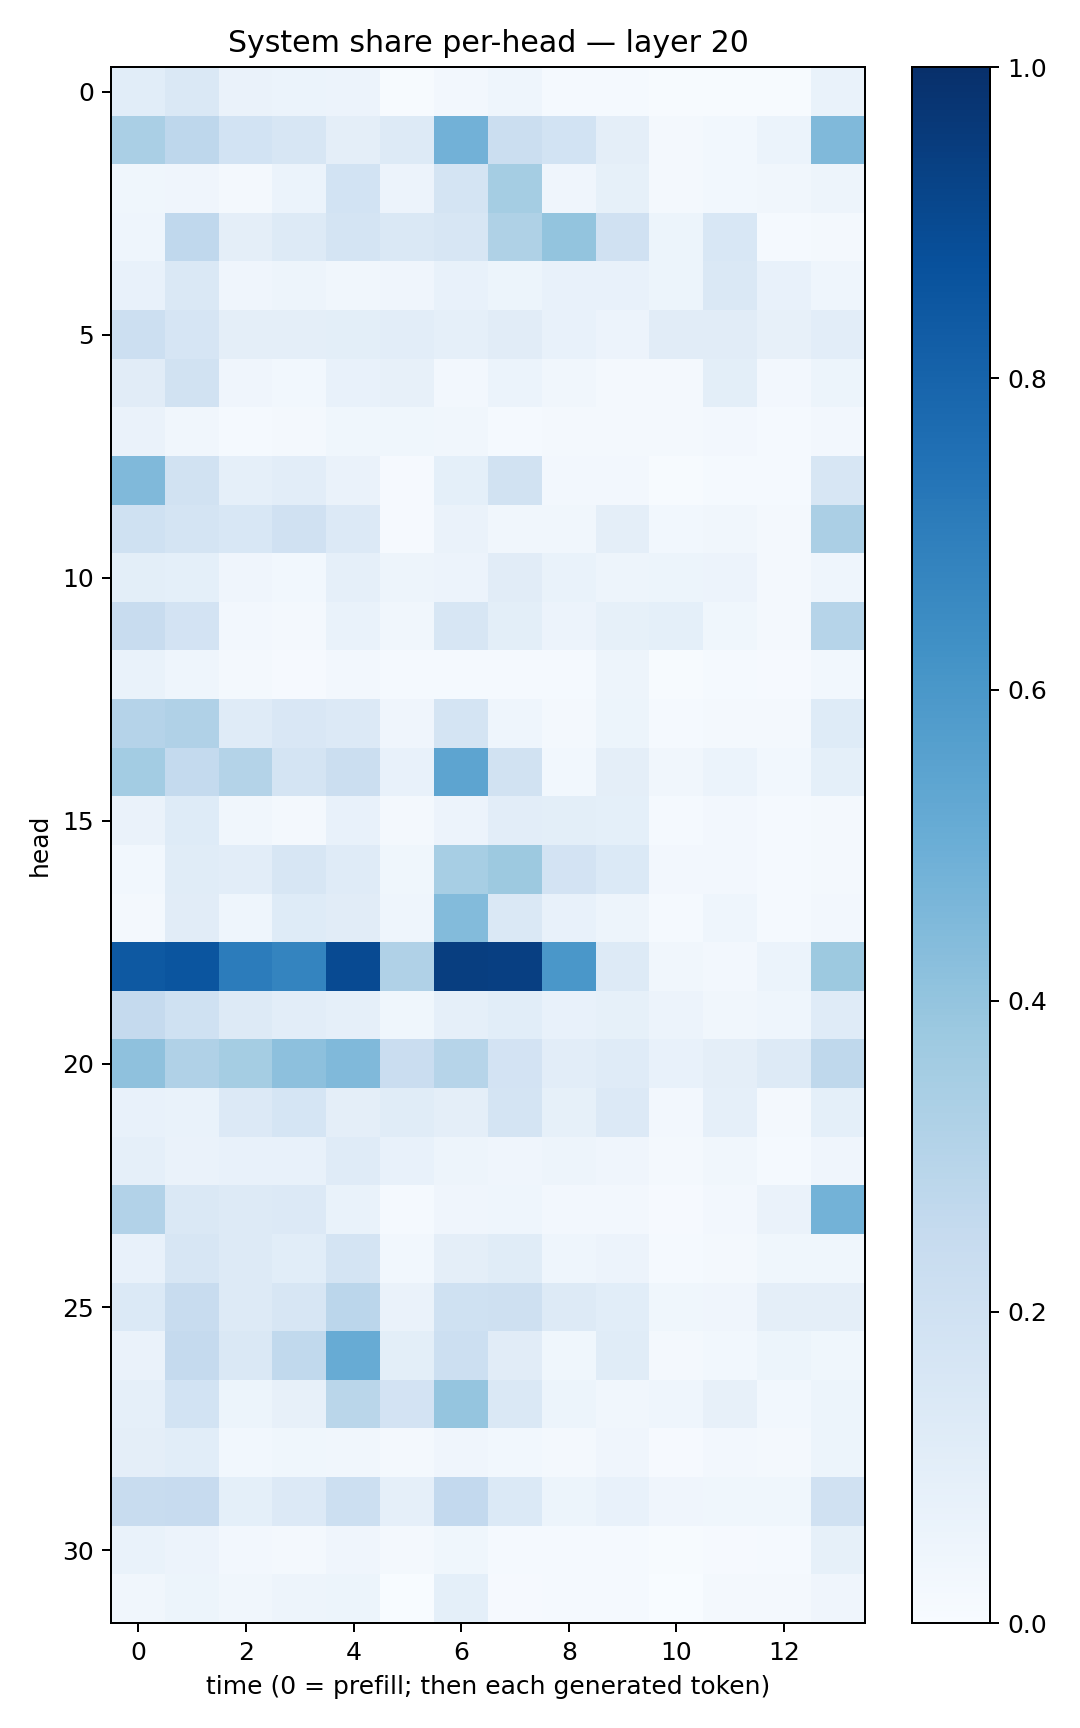

Values plotted in this chart, from the file beside it:
0.1079809, 0.14396748, 0.06425702, 0.05924766, 0.054998137, 0.004352089, 0.026225803, 0.04687247, 0.012220521, 0.015366007, 0.0053222766, 0.006417244, 0.0052170227, 0.069400385
0.3362, 0.274, 0.1848, 0.1593, 0.09456, 0.13, 0.482, 0.2204, 0.1843, 0.09377, 0.02163, 0.03054, 0.05937, 0.4481
0.03887, 0.04098, 0.02062, 0.06189, 0.1868, 0.05804, 0.1796, 0.352, 0.04242, 0.08476, 0.01714, 0.02947, 0.03126, 0.04844
0.04416, 0.2684, 0.09424, 0.1265, 0.1788, 0.1469, 0.1614, 0.3213, 0.4018, 0.1984, 0.05085, 0.1526, 0.01495, 0.01726
0.0722, 0.1475, 0.04235, 0.05039, 0.03455, 0.03925, 0.07176, 0.05465, 0.07735, 0.07043, 0.05123, 0.1482, 0.07335, 0.0456
0.2171, 0.1663, 0.0943, 0.09564, 0.09996, 0.1024, 0.08823, 0.1121, 0.07772, 0.05671, 0.11, 0.1103, 0.07879, 0.1025
0.1098, 0.1928, 0.03955, 0.02838, 0.07736, 0.07884, 0.02663, 0.06134, 0.03234, 0.02311, 0.02169, 0.09909, 0.02509, 0.05218
0.06346, 0.034, 0.01409, 0.01573, 0.03793, 0.03629, 0.03418, 0.01371, 0.01936, 0.02221, 0.023, 0.02386, 0.01422, 0.02444
0.447, 0.1918, 0.08848, 0.1026, 0.0647, 0.01074, 0.09344, 0.1878, 0.02399, 0.02428, 0.005581, 0.01514, 0.01214, 0.1639
0.2004, 0.1739, 0.1527, 0.198, 0.1335, 0.01006, 0.0647, 0.03244, 0.03191, 0.09667, 0.02916, 0.0344, 0.01628, 0.3356
0.101, 0.09069, 0.04135, 0.02865, 0.08902, 0.04898, 0.05832, 0.1123, 0.06737, 0.0487, 0.05306, 0.05805, 0.02289, 0.04674
0.2413, 0.1822, 0.0269, 0.02239, 0.06693, 0.03515, 0.164, 0.09973, 0.05603, 0.08288, 0.09105, 0.03694, 0.02288, 0.3004
0.06737, 0.04649, 0.01926, 0.01115, 0.02616, 0.01411, 0.013, 0.01415, 0.01373, 0.04715, 0.00748, 0.01485, 0.01104, 0.0289
0.304, 0.3172, 0.1207, 0.1522, 0.1355, 0.0422, 0.1735, 0.04524, 0.02259, 0.05283, 0.01195, 0.01684, 0.0169, 0.1228
0.3571, 0.2567, 0.3072, 0.1748, 0.2207, 0.07764, 0.5428, 0.1902, 0.03005, 0.09507, 0.03248, 0.0594, 0.02839, 0.09033
0.06503, 0.1227, 0.03464, 0.02097, 0.07209, 0.02325, 0.05622, 0.1042, 0.09981, 0.09233, 0.01498, 0.02612, 0.0125, 0.02304
0.03046, 0.114, 0.1027, 0.1636, 0.1202, 0.03872, 0.3447, 0.3758, 0.1802, 0.1396, 0.02476, 0.0257, 0.0152, 0.02127
0.02264, 0.1123, 0.04371, 0.1234, 0.1128, 0.04579, 0.4407, 0.1429, 0.07202, 0.0472, 0.01187, 0.04569, 0.015, 0.02599
0.8413, 0.8567, 0.707, 0.6721, 0.8962, 0.3178, 0.9418, 0.9397, 0.6011, 0.1253, 0.03325, 0.02598, 0.06116, 0.3769
0.2512, 0.2014, 0.1266, 0.1048, 0.08685, 0.03522, 0.08952, 0.1059, 0.07553, 0.08469, 0.0557, 0.03478, 0.04642, 0.1173
0.4117, 0.3199, 0.3544, 0.4173, 0.4491, 0.2299, 0.2987, 0.1827, 0.1053, 0.1205, 0.07413, 0.09591, 0.1283, 0.27
0.07342, 0.07008, 0.134, 0.1692, 0.09424, 0.1168, 0.09518, 0.1749, 0.08362, 0.1336, 0.02608, 0.08827, 0.02313, 0.09099
0.08846, 0.06437, 0.07268, 0.07641, 0.1187, 0.07358, 0.04914, 0.0422, 0.04741, 0.04098, 0.01792, 0.03191, 0.01407, 0.04075
0.3119, 0.1464, 0.1266, 0.1347, 0.06791, 0.01286, 0.04278, 0.04481, 0.02499, 0.02505, 0.008495, 0.02458, 0.06365, 0.4797
0.07558, 0.1631, 0.1258, 0.1073, 0.1741, 0.03022, 0.09589, 0.1164, 0.04496, 0.05523, 0.01178, 0.01868, 0.03891, 0.03766
0.1386, 0.2412, 0.1302, 0.1565, 0.2827, 0.0655, 0.1998, 0.2042, 0.1268, 0.1065, 0.03575, 0.04165, 0.09526, 0.09505
0.06475, 0.2515, 0.1411, 0.2629, 0.5093, 0.0997, 0.216, 0.1102, 0.03854, 0.1133, 0.01839, 0.02772, 0.05174, 0.03607
0.08781, 0.1856, 0.05144, 0.07866, 0.2887, 0.182, 0.3968, 0.1467, 0.05412, 0.03413, 0.04651, 0.07871, 0.02739, 0.0523
0.0949, 0.1085, 0.03022, 0.03873, 0.03168, 0.0233, 0.04174, 0.02825, 0.01985, 0.04034, 0.009369, 0.02435, 0.01653, 0.05089
0.2361, 0.2425, 0.09115, 0.133, 0.2179, 0.08928, 0.2597, 0.1389, 0.05317, 0.07339, 0.03981, 0.03574, 0.03683, 0.1987
0.06755, 0.05689, 0.02408, 0.02251, 0.04255, 0.02022, 0.03749, 0.01517, 0.01426, 0.0124, 0.006183, 0.0103, 0.01468, 0.0835
0.0332, 0.05092, 0.03394, 0.05017, 0.05203, 0.003773, 0.09261, 0.009574, 0.01472, 0.01174, 0.002203, 0.01921, 0.01768, 0.04179
